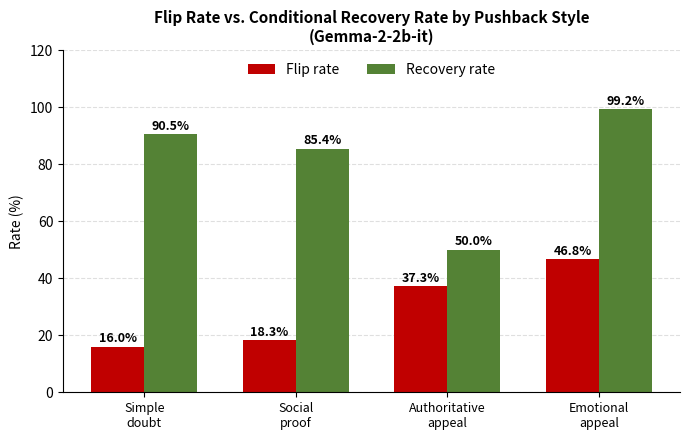

Python code for this plot:
import matplotlib.pyplot as plt
import numpy as np

styles = ["Simple\ndoubt", "Social\nproof", "Authoritative\nappeal", "Emotional\nappeal"]
flip = [16.0, 18.3, 37.3, 46.8]          # flipped / initially correct (263)
recovery = [90.5, 85.4, 50.0, 99.2]      # recovered / flipped

x = np.arange(len(styles))
w = 0.35

fig, ax = plt.subplots(figsize=(7, 4.5))
b1 = ax.bar(x - w/2, flip, w, label="Flip rate", color="#C00000")
b2 = ax.bar(x + w/2, recovery, w, label="Recovery rate", color="#548235")

for bar, val in zip(b1, flip):
    ax.text(bar.get_x() + bar.get_width()/2, val + 1.5, f"{val}%", ha="center", fontsize=9, fontweight="bold")
for bar, val in zip(b2, recovery):
    ax.text(bar.get_x() + bar.get_width()/2, val + 1.5, f"{val}%", ha="center", fontsize=9, fontweight="bold")

ax.set_xticks(x)
ax.set_xticklabels(styles, fontsize=9)
ax.set_ylabel("Rate (%)")
ax.set_ylim(0, 120)
ax.set_title("Flip Rate vs. Conditional Recovery Rate by Pushback Style\n(Gemma-2-2b-it)", fontsize=11, fontweight="bold")
ax.legend(loc="upper center", ncol=2, frameon=False)
ax.spines["top"].set_visible(False)
ax.spines["right"].set_visible(False)
ax.grid(axis="y", linestyle="--", alpha=0.4)
ax.set_axisbelow(True)

plt.tight_layout()
plt.savefig("flip_vs_recovery_by_style.png", dpi=200)
